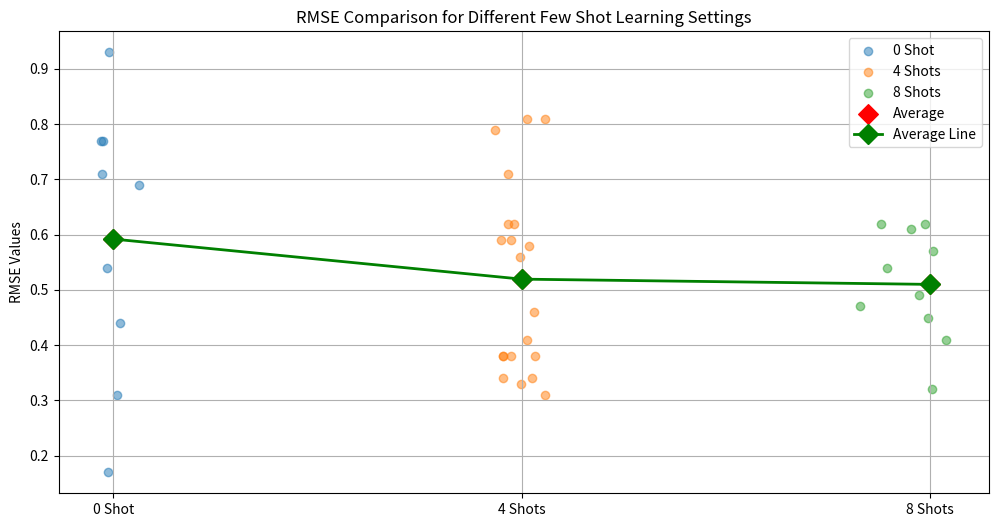

Recreate this plot in Python.
import numpy as np
import matplotlib.pyplot as plt

# Data definitions
zero_shot = [0.54, 0.77, 0.17, 0.77, 0.69, 0.93, 0.44, 0.31, 0.71, 0.59]
four_shots = [0.38, 0.62, 0.34, 0.79, 0.31, 0.56, 0.41, 0.59, 0.38, 0.38, 0.81, 0.59, 0.62, 0.81, 0.38, 0.71, 0.33, 0.46, 0.34, 0.58]
eight_shots = [0.54, 0.32, 0.47, 0.62, 0.41, 0.49, 0.45, 0.62, 0.61, 0.57]

# Calculate averages
average_zero_shot = np.mean(zero_shot)
average_four_shots = np.mean(four_shots)
average_eight_shots = np.mean(eight_shots)

# Plot setup
plt.figure(figsize=(12, 6))

# Scatter points with jitter
x_zero = np.random.normal(1, 0.05, size=len(zero_shot))
x_four = np.random.normal(2, 0.05, size=len(four_shots))
x_eight = np.random.normal(3, 0.05, size=len(eight_shots))
plt.scatter(x_zero, zero_shot, alpha=0.5, label='0 Shot')
plt.scatter(x_four, four_shots, alpha=0.5, label='4 Shots')
plt.scatter(x_eight, eight_shots, alpha=0.5, label='8 Shots')

# Plotting averages
plt.scatter([1, 2, 3], [average_zero_shot, average_four_shots, average_eight_shots], color='red', marker='D', s=100, label='Average')

# Linear line connecting the averages
plt.plot([1, 2, 3], [average_zero_shot, average_four_shots, average_eight_shots], color='green', linestyle='-', marker='D', markersize=10, linewidth=2, label='Average Line')

plt.xticks([1, 2, 3], ['0 Shot', '4 Shots', '8 Shots'])
plt.ylabel('RMSE Values')
plt.title('RMSE Comparison for Different Few Shot Learning Settings')
plt.legend()
plt.grid(True)
plt.savefig('few_shots.png')
